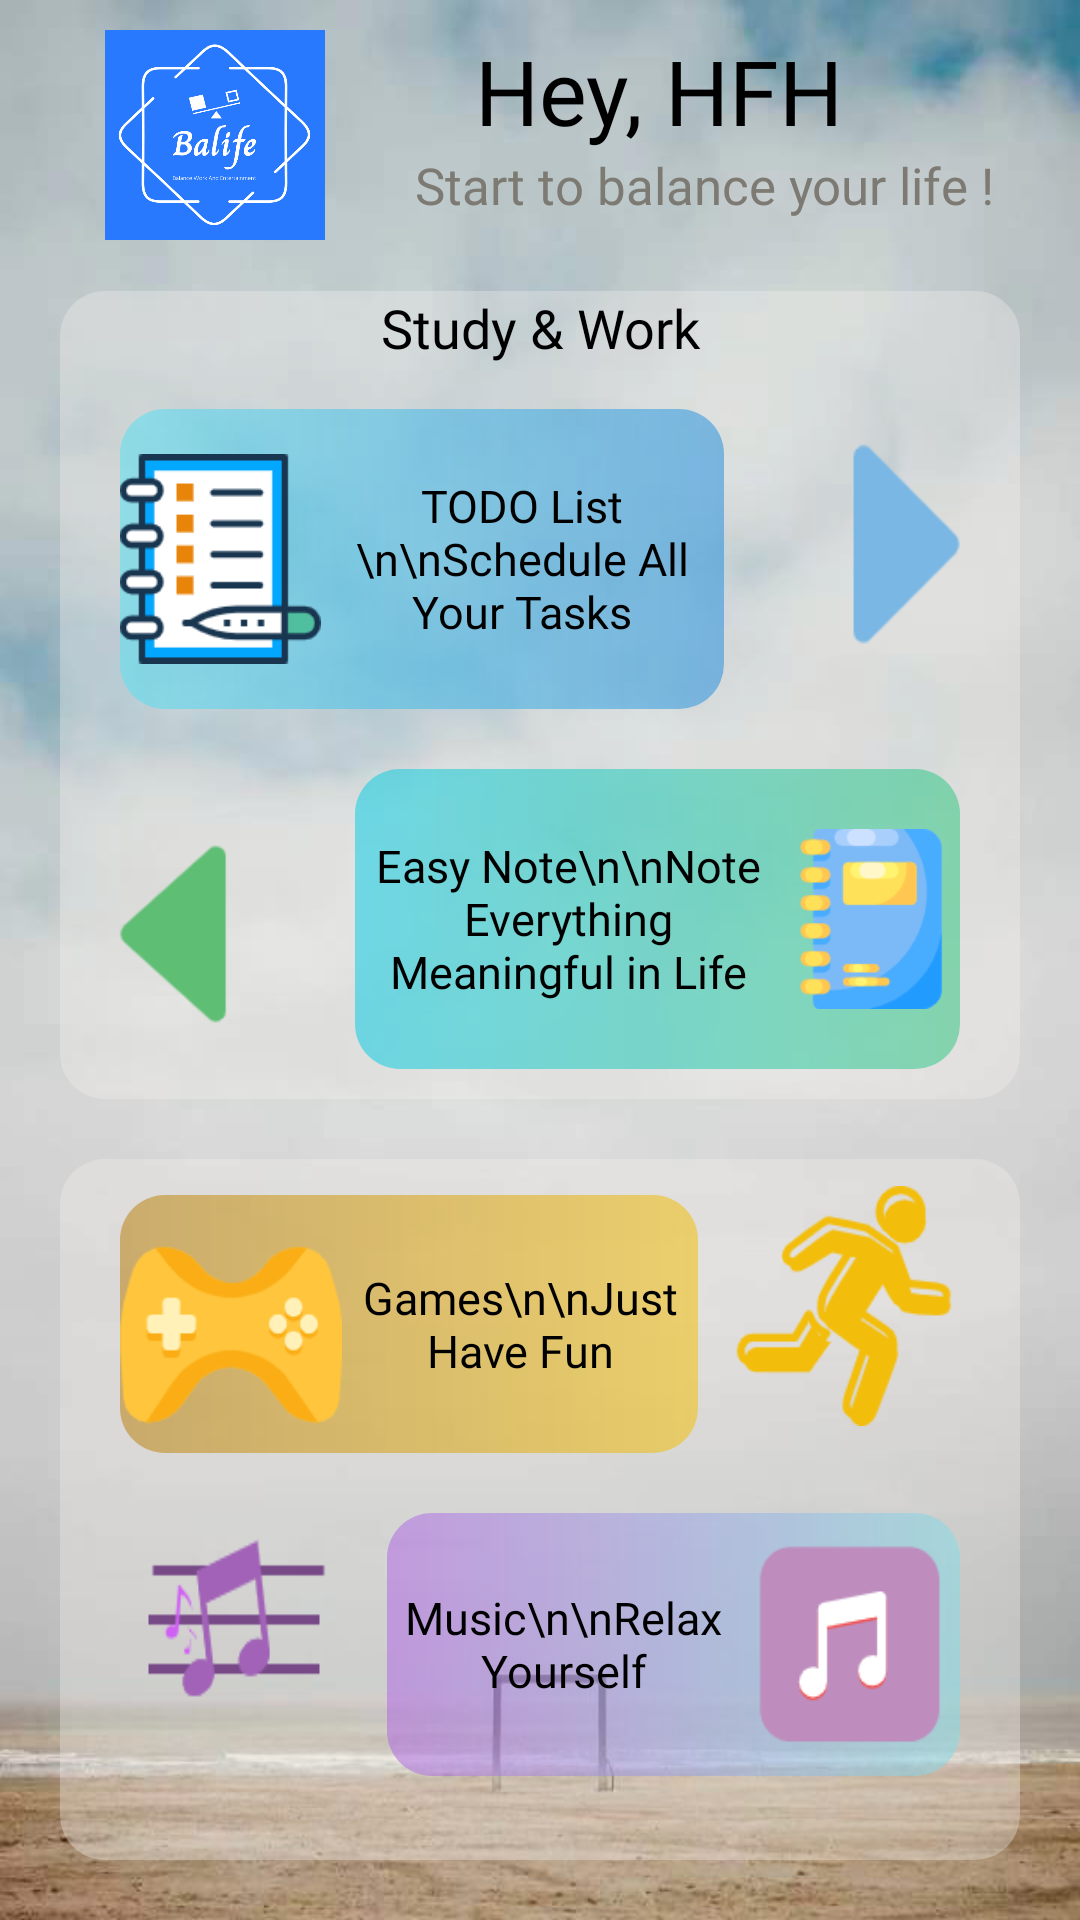

The Android layout XML behind this screen, and the referenced resources:
<!-- AndroidManifest.xml: application theme AppTheme -->
<!-- res/layout/activity_homepage.xml -->
<?xml version="1.0" encoding="utf-8"?>
<LinearLayout xmlns:android="http://schemas.android.com/apk/res/android"
    xmlns:tools="http://schemas.android.com/tools"
    android:layout_width="match_parent"
    android:layout_height="match_parent"
    android:orientation="vertical"
    android:background="@drawable/bg"
    tools:context=".Homepage">

    <LinearLayout
        android:id="@+id/welcome"
        android:layout_width="match_parent"
        android:layout_height="87dp"
        android:layout_marginTop="10dp"
        >

        <ImageView
            android:id="@+id/logo"
            android:layout_width="45dp"
            android:layout_height="70dp"
            android:layout_marginLeft="35dp"
            android:layout_weight="1"
            android:background="@mipmap/ic_balife" />

        <LinearLayout
            android:layout_width="wrap_content"
            android:layout_height="wrap_content"
            android:layout_marginLeft="30dp"
            android:layout_toRightOf="@+id/logo"
            android:layout_weight="1"
            android:orientation="vertical">

            <TextView
                android:id="@+id/hey"
                android:layout_width="wrap_content"
                android:layout_height="wrap_content"
                android:layout_marginLeft="20dp"
                android:layout_toRightOf="@+id/logo"
                android:fontFamily="@font/roboto_bold"
                android:text="Hey, HFH"
                android:textColor="@color/textColor"
                android:textSize="30sp" />

            <TextView
                android:layout_width="wrap_content"
                android:layout_height="wrap_content"
                android:layout_toEndOf="@+id/hey"
                android:layout_toRightOf="@+id/logo"
                android:fontFamily="@font/roboto_medium"
                android:text="Start to balance your life !"
                android:textColor="@color/gray"
                android:textSize="17sp" />
        </LinearLayout>


    </LinearLayout>

    <LinearLayout
        android:layout_marginLeft="20dp"
        android:layout_marginRight="20dp"
        android:layout_marginBottom="20dp"
        android:layout_width="wrap_content"
        android:layout_height="wrap_content"
        android:background="@drawable/round_rect4"
        android:orientation="vertical">

        <TextView
            android:layout_width="match_parent"
            android:layout_height="wrap_content"
            android:text="@string/study_work"
            android:fontFamily="@font/lemonada_medium"
            android:textColor="@color/textColor"
            android:textSize="18sp"
            android:gravity="center"
            android:layout_weight="2"
            />


    <LinearLayout
        android:layout_marginLeft="20dp"
        android:layout_marginTop="5dp"
        android:layout_weight="1"
        android:id="@+id/todo_card"
        android:layout_width="match_parent"
        android:layout_height="110dp"
        >

        <LinearLayout
            android:layout_marginRight="18dp"
            android:layout_marginTop="10dp"
            android:layout_width="0dp"
            android:layout_height="match_parent"
            android:layout_weight="2.5"
            android:background="@drawable/round_rect"
            >

            <ImageView
                android:layout_width="0dp"
                android:layout_height="70dp"
                android:layout_weight="1"
                android:background="@drawable/ic_todo1"
                android:layout_gravity="center"
                android:paddingLeft="20dp"
                android:paddingTop="40dp" />

            <LinearLayout
                android:layout_width="0dp"
                android:layout_height="match_parent"
                android:orientation="vertical"
                android:layout_weight="2">

                <TextView
                    android:layout_width="match_parent"
                    android:layout_height="0dp"
                    android:layout_weight="1"
                    android:gravity="center"
                    android:textSize="15sp"
                    android:textColor="@color/textColor"
                    android:fontFamily="@font/roboto_medium"
                    android:text="TODO List \n\nSchedule All Your Tasks"/>








            </LinearLayout>

        </LinearLayout>

        <ImageView
            android:layout_width="0dp"
            android:layout_height="90dp"
            android:layout_gravity="center"
            android:layout_weight="1"
            android:background="@drawable/right_arrow"
            />


    </LinearLayout>

    <LinearLayout
        android:layout_marginEnd="20dp"
        android:layout_marginTop="20dp"
        android:layout_weight="1"
        android:layout_marginRight="0dp"
        android:id="@+id/focus_card"
        android:layout_width="match_parent"
        android:layout_height="110dp"
        >

        <ImageView
            android:layout_width="0dp"
            android:layout_height="80dp"
            android:layout_weight="1"
            android:layout_gravity="center"
            android:background="@drawable/left_arrow"
            />

        <LinearLayout
            android:layout_marginBottom="10dp"
            android:layout_marginLeft="18dp"
            android:layout_width="0dp"
            android:layout_height="match_parent"
            android:layout_weight="2.5"
            android:background="@drawable/round_rect1"
            >

            <TextView
                android:layout_width="0dp"
                android:layout_height="match_parent"
                android:layout_weight="2.4"
                android:gravity="center"
                android:textSize="15sp"
                android:textColor="@color/textColor"
                android:fontFamily="@font/roboto_medium"
                android:text="Easy Note\n\nNote Everything Meaningful in Life"/>


            <ImageView
                android:layout_width="0dp"
                android:layout_height="60dp"
                android:paddingTop="40dp"
                android:paddingLeft="20dp"
                android:layout_gravity="center"
                android:layout_weight="1"
                android:background="@drawable/ic_note"/>


        </LinearLayout>


    </LinearLayout>

</LinearLayout>

    <LinearLayout
        android:layout_marginRight="20dp"
        android:layout_marginLeft="20dp"
        android:layout_marginBottom="20dp"
        android:layout_width="wrap_content"
        android:layout_height="wrap_content"
        android:background="@drawable/round_rect4"
        android:orientation="vertical">

        <TextView
            android:layout_width="match_parent"
            android:layout_height="wrap_content"
            android:gravity="center"
            android:text="Entertainment"
            android:fontFamily="@font/lemonada_medium"
            android:textColor="@color/textColor"
            android:textSize="18sp"
            android:layout_weight="2"
            />


    <LinearLayout
        android:layout_marginLeft="20dp"
        android:layout_weight="1"
        android:id="@+id/game_card"
        android:layout_width="match_parent"
        android:layout_height="110dp"
        >

        <LinearLayout
            android:layout_marginTop="12dp"
            android:layout_width="0dp"
            android:layout_height="match_parent"
            android:layout_weight="2.5"
            android:background="@drawable/round_rect2"
            >

            <ImageView
                android:layout_width="0dp"
                android:layout_height="80dp"
                android:paddingTop="40dp"
                android:paddingLeft="20dp"
                android:layout_gravity="center"
                android:layout_weight="1"
                android:background="@drawable/ic_game"/>

            <TextView
                android:layout_width="0dp"
                android:layout_height="match_parent"
                android:layout_weight="1.6"
                android:gravity="center"
                android:textSize="15sp"
                android:fontFamily="@font/roboto_medium"
                android:textColor="@color/textColor"
                android:text="Games\n\nJust Have Fun"/>

        </LinearLayout>

        <ImageView
            android:layout_width="0dp"
            android:layout_marginLeft="10dp"
            android:layout_marginRight="20dp"
            android:layout_height="80dp"
            android:layout_gravity="center"
            android:layout_weight="1"
            android:background="@drawable/ic_run"
            />


    </LinearLayout>

    <LinearLayout
        android:id="@+id/music_card"
        android:layout_marginStart="10dp"
        android:layout_marginEnd="20dp"
        android:layout_marginTop="10dp"
        android:layout_marginBottom="28dp"
        android:layout_weight="1"
        android:layout_width="match_parent"
        android:layout_height="110dp"
        >

        <ImageView
            android:layout_width="0dp"
            android:layout_height="105dp"
            android:layout_gravity="center"
            android:layout_marginLeft="10dp"
            android:layout_marginRight="5dp"
            android:layout_weight="1"

            android:background="@drawable/ic_music" />

        <LinearLayout
            android:layout_marginTop="10dp"
            android:layout_marginLeft="8dp"
            android:layout_width="0dp"
            android:layout_height="match_parent"
            android:layout_weight="2.5"
            android:background="@drawable/round_rect3"
            >

            <TextView
                android:layout_width="0dp"
                android:layout_height="match_parent"
                android:layout_weight="1.6"
                android:gravity="center"
                android:textSize="15sp"
                android:textColor="@color/textColor"
                android:fontFamily="@font/roboto_medium"
                android:text="Music\n\nRelax Yourself"/>

            <ImageView
                android:layout_width="0dp"
                android:layout_height="80dp"
                android:paddingTop="40dp"
                android:paddingLeft="20dp"
                android:layout_gravity="center"
                android:layout_weight="1"
                android:background="@drawable/ic_music1"/>

        </LinearLayout>

    </LinearLayout>

    </LinearLayout>




</LinearLayout>
<!-- resources referenced by this layout -->
<resources>
  <color name="gray">#7C7A72</color>
  <color name="textColor">#000000</color>
  <!-- drawable bg: png bitmap (drawable-v24, 265367 bytes) -->
  <!-- drawable ic_game: png bitmap (drawable-v24, 5544 bytes) -->
  <!-- drawable ic_music: png bitmap (drawable-v24, 3524 bytes) -->
  <!-- drawable ic_music1: png bitmap (drawable-v24, 3034 bytes) -->
  <!-- drawable ic_note: png bitmap (drawable-v24, 6823 bytes) -->
  <!-- drawable ic_run: png bitmap (drawable-v24, 6931 bytes) -->
  <!-- drawable ic_todo1: png bitmap (drawable-v24, 3947 bytes) -->
  <!-- drawable left_arrow: png bitmap (drawable-v24, 2099 bytes) -->
  <!-- drawable right_arrow: png bitmap (drawable-v24, 2507 bytes) -->
  <!-- drawable round_rect (drawable) -->
  <?xml version="1.0" encoding="utf-8"?>
  <shape xmlns:android="http://schemas.android.com/apk/res/android"
      android:shape="rectangle">
      <solid android:color="#ff8c00" />
      <corners android:bottomRightRadius="15dp"
          android:bottomLeftRadius="15dp"
          android:topRightRadius="15dp"
          android:topLeftRadius="15dp"/>
      <gradient
          android:startColor="#8A58E1F3"
          android:endColor="#8A2690DE"
          android:angle="360" />
  </shape>
  <!-- drawable round_rect1 (drawable-v24) -->
  <?xml version="1.0" encoding="utf-8"?>
  <shape xmlns:android="http://schemas.android.com/apk/res/android"
      android:shape="rectangle">
      <solid android:color="#ff8c00" />
      <corners android:bottomRightRadius="15dp"
          android:bottomLeftRadius="15dp"
          android:topRightRadius="15dp"
          android:topLeftRadius="15dp"/>
      <gradient
          android:startColor="#8A0CCDE6"
          android:endColor="#8A34C782"
          android:angle="360" />
  </shape>
  <!-- drawable round_rect2 (drawable) -->
  <?xml version="1.0" encoding="utf-8"?>
  <shape xmlns:android="http://schemas.android.com/apk/res/android"
      android:shape="rectangle">
      <solid android:color="#ff8c00" />
      <corners android:bottomRightRadius="15dp"
          android:bottomLeftRadius="15dp"
          android:topRightRadius="15dp"
          android:topLeftRadius="15dp"/>
      <gradient
          android:startColor="#8ABA8110"
          android:endColor="#8AF3C00A"
          android:angle="360" />
  </shape>
  <!-- drawable round_rect3 (drawable-v24) -->
  <?xml version="1.0" encoding="utf-8"?>
  <shape xmlns:android="http://schemas.android.com/apk/res/android"
      android:shape="rectangle">
      <solid android:color="#ff8c00" />
      <corners android:bottomRightRadius="15dp"
          android:bottomLeftRadius="15dp"
          android:topRightRadius="15dp"
          android:topLeftRadius="15dp"/>
      <gradient
          android:startColor="#8AB068E3"
          android:endColor="#8A85DBE6"
          android:angle="360" />
  </shape>
  <!-- drawable round_rect4 (drawable-v24) -->
  <?xml version="1.0" encoding="utf-8"?>
  <shape xmlns:android="http://schemas.android.com/apk/res/android"
      android:shape="rectangle">
      <solid android:color="#59EFEDEA" />
      <corners android:bottomRightRadius="15dp"
          android:bottomLeftRadius="15dp"
          android:topRightRadius="15dp"
          android:topLeftRadius="15dp"/>
  
  </shape>
  <!-- mipmap ic_balife: png bitmap (mipmap-xhdpi, 51719 bytes) -->
  <string name="study_work">Study &amp; Work</string>
  <style name="AppTheme" parent="Theme.AppCompat.Light.NoActionBar">
          
  
          <item name="colorPrimaryDark">@color/colorPrimary</item>
          <item name="colorPrimary">@color/colorPrimaryDark</item>
          <item name="colorAccent">@color/colorAccent</item>
  
      </style>
  <color name="colorPrimary">#0A84FF</color>
  <color name="colorPrimaryDark">#0A84FF</color>
  <color name="colorAccent">#0A84FF</color>
</resources>
